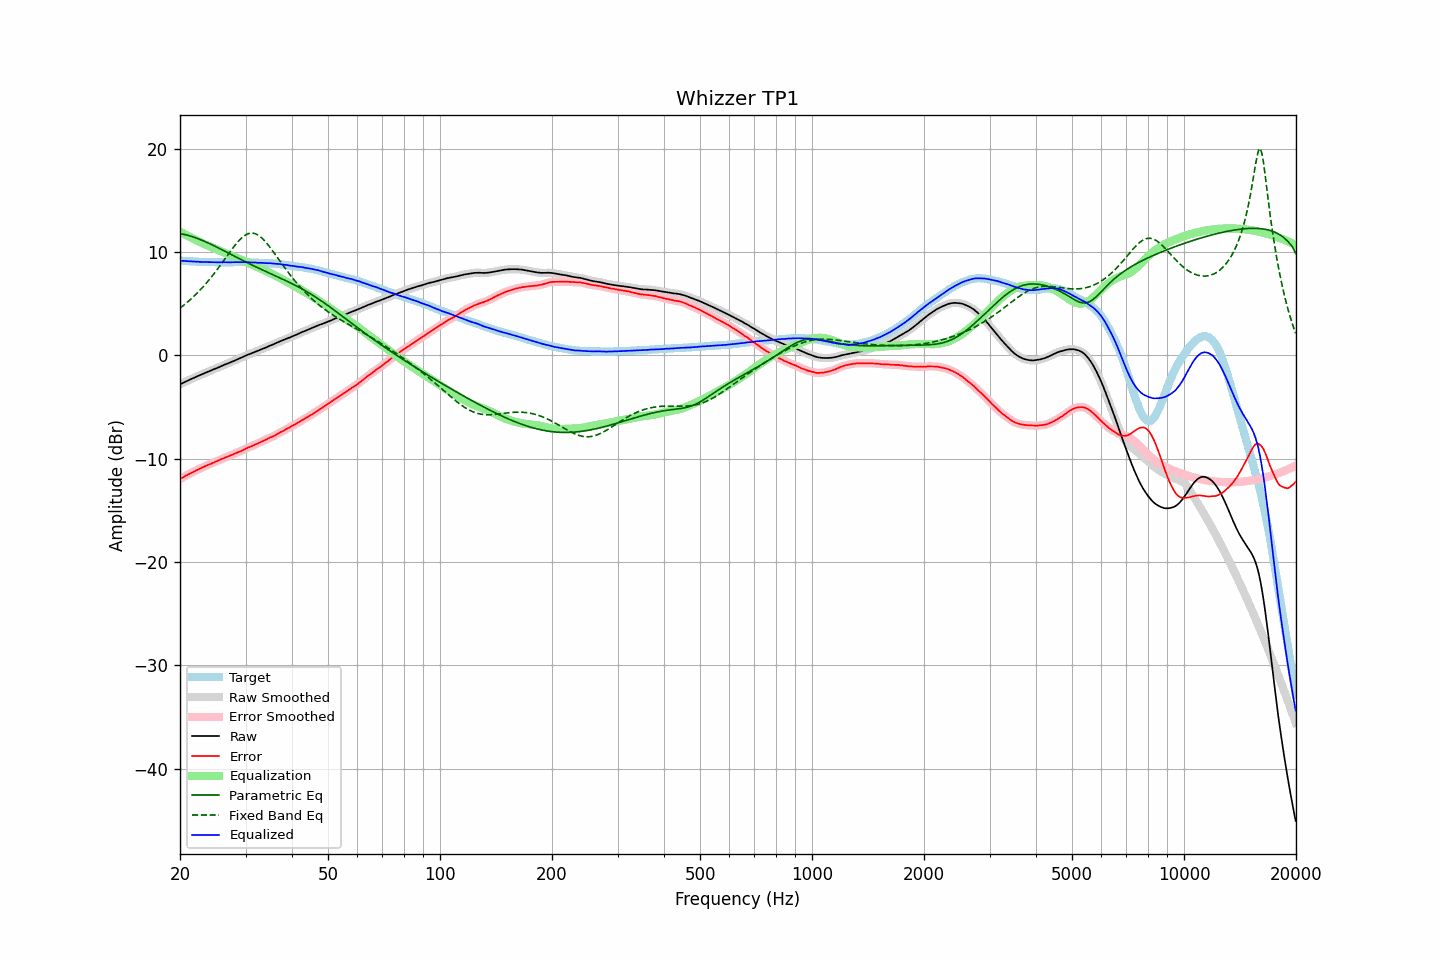

The table this chart was drawn from, first rows:
frequency, raw, error, smoothed, error_smoothed, equalization, parametric_eq, fixed_band_eq, equalized_raw, equalized_smoothed, target
20.00, -2.81, -11.98, -2.81, -11.98, 11.97, 11.78, 4.57, 9.16, 9.16, 9.17
20.20, -2.73, -11.89, -2.73, -11.89, 11.89, 11.76, 4.69, 9.16, 9.15, 9.16
20.40, -2.65, -11.80, -2.66, -11.80, 11.80, 11.73, 4.81, 9.15, 9.14, 9.15
20.61, -2.58, -11.72, -2.58, -11.71, 11.71, 11.69, 4.94, 9.13, 9.13, 9.14
20.81, -2.51, -11.63, -2.51, -11.62, 11.63, 11.66, 5.07, 9.12, 9.12, 9.12
21.02, -2.43, -11.54, -2.43, -11.54, 11.55, 11.61, 5.20, 9.12, 9.11, 9.11
21.23, -2.36, -11.46, -2.36, -11.46, 11.46, 11.57, 5.33, 9.10, 9.10, 9.10
21.44, -2.29, -11.40, -2.29, -11.39, 11.38, 11.52, 5.47, 9.09, 9.09, 9.11
21.66, -2.22, -11.31, -2.22, -11.31, 11.30, 11.47, 5.62, 9.08, 9.08, 9.09
21.87, -2.15, -11.24, -2.15, -11.23, 11.23, 11.42, 5.77, 9.08, 9.08, 9.09
22.09, -2.08, -11.15, -2.08, -11.15, 11.15, 11.37, 5.92, 9.07, 9.07, 9.07
22.31, -2.01, -11.07, -2.01, -11.07, 11.07, 11.31, 6.07, 9.06, 9.06, 9.06
22.54, -1.95, -11.00, -1.95, -11.00, 11.00, 11.25, 6.23, 9.05, 9.05, 9.05
22.76, -1.88, -10.93, -1.88, -10.92, 10.92, 11.18, 6.40, 9.04, 9.04, 9.05
22.99, -1.81, -10.85, -1.81, -10.85, 10.85, 11.12, 6.57, 9.04, 9.04, 9.04
23.22, -1.75, -10.78, -1.75, -10.78, 10.78, 11.05, 6.74, 9.03, 9.03, 9.03
23.45, -1.68, -10.72, -1.68, -10.71, 10.71, 10.98, 6.92, 9.03, 9.03, 9.04
23.69, -1.61, -10.64, -1.62, -10.64, 10.64, 10.91, 7.10, 9.03, 9.03, 9.03
23.92, -1.55, -10.57, -1.55, -10.58, 10.57, 10.84, 7.29, 9.02, 9.02, 9.02
24.16, -1.49, -10.52, -1.49, -10.51, 10.51, 10.77, 7.48, 9.02, 9.02, 9.03
24.40, -1.42, -10.45, -1.42, -10.44, 10.44, 10.70, 7.67, 9.02, 9.02, 9.03
24.65, -1.35, -10.37, -1.35, -10.37, 10.37, 10.62, 7.87, 9.02, 9.02, 9.02
24.89, -1.29, -10.31, -1.29, -10.30, 10.30, 10.54, 8.07, 9.01, 9.01, 9.02
25.14, -1.23, -10.24, -1.23, -10.24, 10.24, 10.47, 8.28, 9.01, 9.01, 9.01
25.39, -1.17, -10.18, -1.16, -10.17, 10.17, 10.39, 8.49, 9.00, 9.00, 9.01
25.65, -1.09, -10.10, -1.09, -10.10, 10.10, 10.31, 8.70, 9.01, 9.01, 9.01
25.91, -1.02, -10.03, -1.02, -10.03, 10.03, 10.23, 8.91, 9.01, 9.01, 9.01
26.16, -0.95, -9.97, -0.95, -9.96, 9.97, 10.15, 9.13, 9.02, 9.01, 9.02
26.43, -0.89, -9.90, -0.89, -9.90, 9.90, 10.07, 9.34, 9.01, 9.01, 9.01
26.69, -0.83, -9.84, -0.83, -9.84, 9.84, 9.99, 9.56, 9.01, 9.01, 9.01
26.96, -0.77, -9.78, -0.77, -9.77, 9.77, 9.91, 9.78, 9.00, 9.01, 9.01
27.23, -0.70, -9.71, -0.71, -9.71, 9.71, 9.83, 9.99, 9.01, 9.01, 9.01
27.50, -0.64, -9.65, -0.64, -9.65, 9.65, 9.75, 10.20, 9.01, 9.01, 9.01
27.77, -0.58, -9.60, -0.58, -9.59, 9.59, 9.67, 10.41, 9.01, 9.01, 9.02
28.05, -0.51, -9.52, -0.51, -9.52, 9.52, 9.59, 10.61, 9.01, 9.01, 9.01
28.33, -0.44, -9.46, -0.44, -9.46, 9.46, 9.51, 10.80, 9.02, 9.02, 9.02
28.62, -0.37, -9.39, -0.37, -9.39, 9.39, 9.43, 10.99, 9.02, 9.02, 9.02
28.90, -0.31, -9.34, -0.31, -9.33, 9.33, 9.35, 11.16, 9.01, 9.02, 9.03
29.19, -0.24, -9.27, -0.24, -9.26, 9.26, 9.27, 11.31, 9.01, 9.01, 9.03
29.48, -0.17, -9.19, -0.17, -9.19, 9.19, 9.19, 11.45, 9.01, 9.01, 9.02
29.78, -0.10, -9.12, -0.10, -9.11, 9.11, 9.12, 11.57, 9.01, 9.02, 9.02
30.08, -0.02, -9.04, -0.02, -9.03, 9.04, 9.04, 11.67, 9.02, 9.02, 9.02
30.38, 0.05, -8.95, 0.04, -8.96, 8.97, 8.96, 11.75, 9.02, 9.01, 9.00
30.68, 0.10, -8.90, 0.10, -8.90, 8.90, 8.88, 11.80, 9.00, 9.00, 9.00
30.99, 0.16, -8.84, 0.16, -8.83, 8.83, 8.81, 11.83, 8.99, 8.99, 9.00
31.30, 0.23, -8.77, 0.23, -8.76, 8.76, 8.73, 11.83, 8.99, 8.99, 9.00
31.61, 0.30, -8.69, 0.29, -8.69, 8.69, 8.66, 11.81, 8.99, 8.98, 8.99
31.93, 0.36, -8.61, 0.36, -8.62, 8.62, 8.58, 11.76, 8.98, 8.98, 8.97
32.24, 0.41, -8.57, 0.42, -8.55, 8.55, 8.51, 11.69, 8.96, 8.97, 8.98
32.57, 0.48, -8.48, 0.48, -8.48, 8.48, 8.44, 11.60, 8.96, 8.96, 8.96
32.89, 0.54, -8.42, 0.54, -8.41, 8.41, 8.36, 11.48, 8.95, 8.96, 8.96
33.22, 0.61, -8.34, 0.61, -8.34, 8.34, 8.29, 11.34, 8.95, 8.95, 8.95
33.55, 0.67, -8.28, 0.67, -8.28, 8.27, 8.22, 11.19, 8.94, 8.94, 8.95
33.89, 0.73, -8.21, 0.73, -8.20, 8.20, 8.15, 11.02, 8.93, 8.93, 8.94
34.23, 0.79, -8.13, 0.80, -8.12, 8.13, 8.07, 10.84, 8.92, 8.92, 8.92
34.57, 0.87, -8.05, 0.87, -8.05, 8.05, 8.00, 10.65, 8.92, 8.92, 8.92
34.92, 0.94, -7.96, 0.93, -7.97, 7.98, 7.93, 10.45, 8.92, 8.91, 8.90
35.27, 1.00, -7.92, 1.00, -7.90, 7.90, 7.86, 10.24, 8.90, 8.90, 8.92
35.62, 1.06, -7.83, 1.06, -7.83, 7.82, 7.79, 10.03, 8.88, 8.88, 8.89
35.97, 1.13, -7.76, 1.13, -7.75, 7.74, 7.72, 9.82, 8.87, 8.87, 8.89
... 635 more rows
